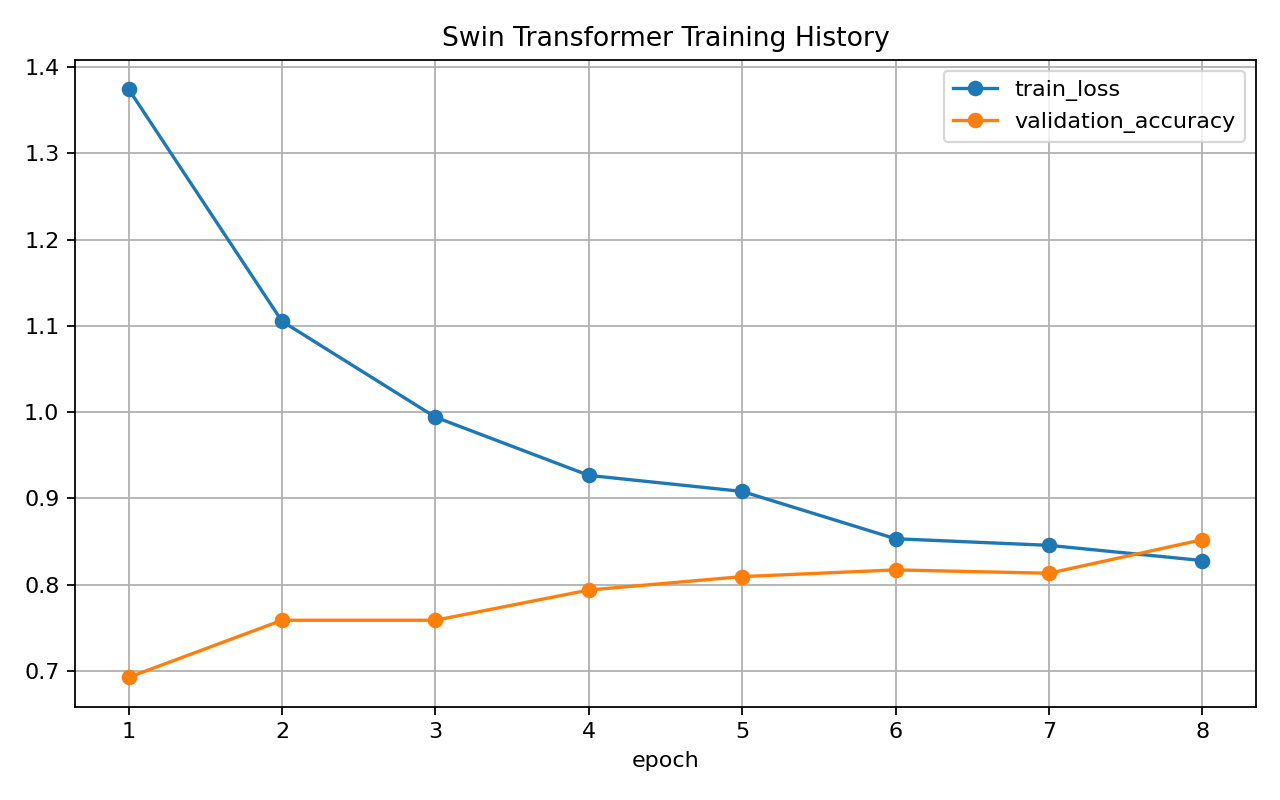

The file beside this chart, header and first rows:
epoch, train_loss, validation_accuracy, learning_rate
1, 1.374, 0.6926, 0.0003
2, 1.105, 0.7588, 0.0003
3, 0.9941, 0.7588, 0.0003
4, 0.9266, 0.7938, 0.0003
5, 0.9081, 0.8093, 0.0003
6, 0.8532, 0.8171, 0.0003
7, 0.8456, 0.8132, 0.0003
8, 0.828, 0.8521, 0.0003
